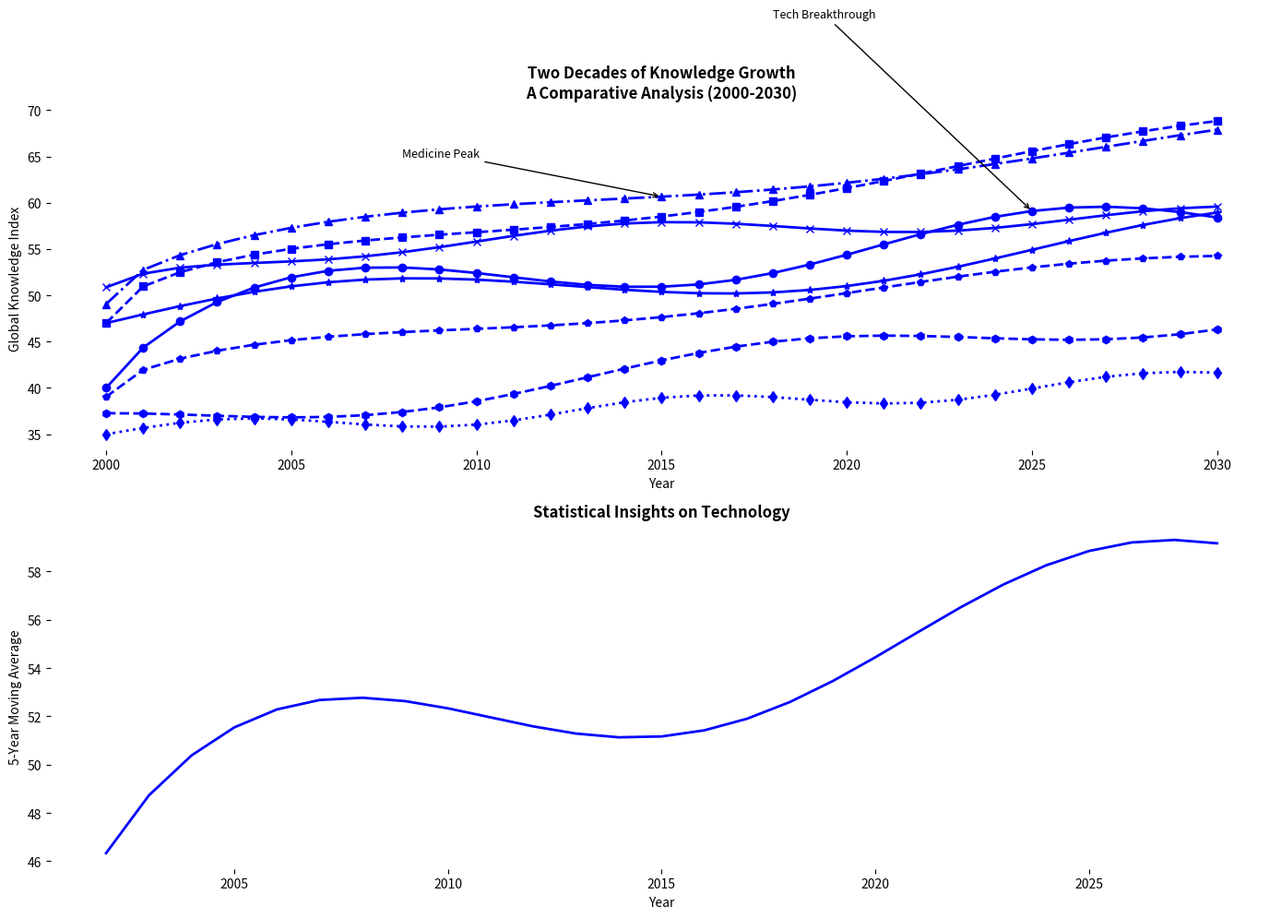

The matplotlib source for this figure:
import matplotlib.pyplot as plt
import numpy as np

years = np.arange(2000, 2031)

technology_index = [40 + 3*np.sin(0.3*x) + 5*np.log(x+1) for x in range(len(years))]
environment_index = [45 + 2*np.cos(0.2*x) + 4*np.sqrt(x) for x in range(len(years))]
medicine_index = [48 + 1.5*np.sin(0.2*x + np.pi/4) + 3.5*np.sqrt(x) for x in range(len(years))]
history_index = [35 + np.sin(0.5*x) + 2*x/10 for x in range(len(years))]
physics_index = [50 + np.cos(0.4*x + np.pi/6) + 2.5*np.log(x+1) for x in range(len(years))]
mathematics_index = [38 + 1.2*np.sin(0.25*x + np.pi/3) + 2.8*np.sqrt(x) for x in range(len(years))]
astronomy_index = [47 + 2.5*np.sin(0.25*x) + 3.2*x/10 for x in range(len(years))]
linguistics_index = [36 + 1.8*np.cos(0.3*x + np.pi/4) + 2*x/5 for x in range(len(years))]

fig, ax = plt.subplots(2, 1, figsize=(14, 10))

common_color = 'blue'

ax[0].plot(years, technology_index, marker='o', linestyle='-', linewidth=2, color=common_color)
ax[0].plot(years, environment_index, marker='s', linestyle='--', linewidth=2, color=common_color)
ax[0].plot(years, medicine_index, marker='^', linestyle='-.', linewidth=2, color=common_color)
ax[0].plot(years, history_index, marker='d', linestyle=':', linewidth=2, color=common_color)
ax[0].plot(years, physics_index, marker='x', linestyle='-', linewidth=2, color=common_color)
ax[0].plot(years, mathematics_index, marker='p', linestyle='--', linewidth=2, color=common_color)
ax[0].plot(years, astronomy_index, marker='*', linestyle='-', linewidth=2, color=common_color)
ax[0].plot(years, linguistics_index, marker='h', linestyle='--', linewidth=2, color=common_color)

ax[0].set_xlabel('Year')
ax[0].set_ylabel('Global Knowledge Index')
ax[0].set_title('Two Decades of Knowledge Growth\nA Comparative Analysis (2000-2030)', fontweight='bold')

ax[0].spines['top'].set_visible(False)
ax[0].spines['right'].set_visible(False)
ax[0].spines['bottom'].set_visible(False)
ax[0].spines['left'].set_visible(False)

ax[0].annotate('Tech Breakthrough', xy=(2025, technology_index[25]), xytext=(2018, 80),
               arrowprops=dict(facecolor='black', arrowstyle='->'), fontsize=9)
ax[0].annotate('Medicine Peak', xy=(2015, medicine_index[15]), xytext=(2008, 65),
               arrowprops=dict(facecolor='black', arrowstyle='->'), fontsize=9)

moving_avg = np.convolve(technology_index, np.ones(5)/5, mode='valid')

ax[1].plot(years[2:-2], moving_avg, color=common_color, linestyle='-', linewidth=2)

ax[1].set_xlabel('Year')
ax[1].set_ylabel('5-Year Moving Average')
ax[1].set_title('Statistical Insights on Technology', fontweight='bold')

ax[1].spines['top'].set_visible(False)
ax[1].spines['right'].set_visible(False)
ax[1].spines['bottom'].set_visible(False)
ax[1].spines['left'].set_visible(False)

plt.tight_layout()
plt.show()
